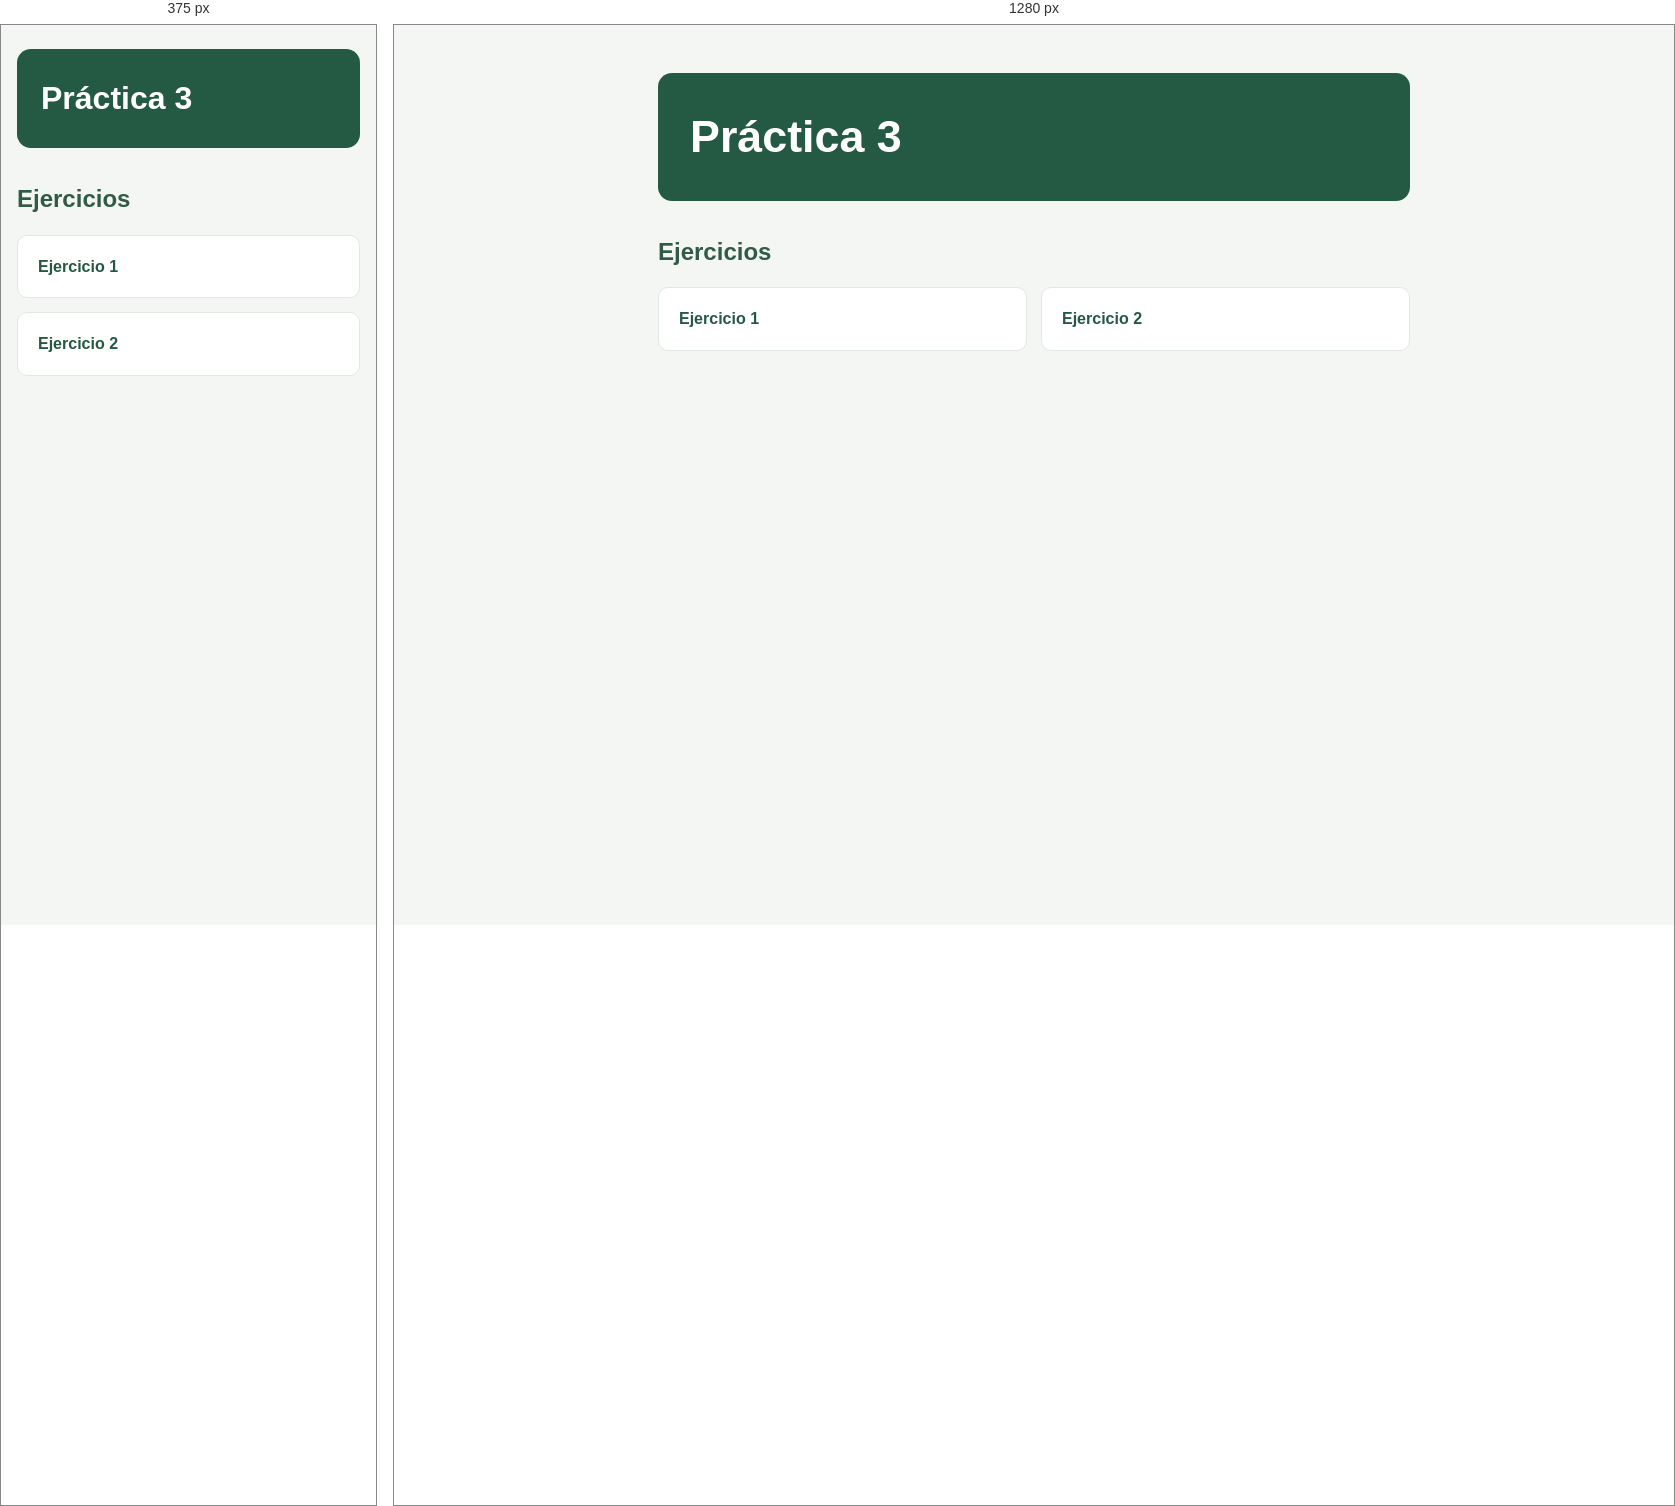
Rendered at 375 px and 1280 px, left to right.

<!-- file: practica3.html -->
<!DOCTYPE html>
<html lang="es">
<head>
    <meta charset="UTF-8">
    <meta name="viewport" content="width=device-width, initial-scale=1.0">
    <title>Tema 3 - Arrays</title>
    <link rel="stylesheet" href="practica3.css">
</head>
<body>
    <h1>Práctica 3</h1>
    <h2>Ejercicios</h2>

    <ul>
        <li><a href="ejercicio1/ej1.html">Ejercicio 1</a></li>
        <li><a href="ejercicio2/ej2.html">Ejercicio 2</a></li>

    </ul>
</body>
</html>

/* @media block from practica3.css */
@media (max-width: 500px) {
    body {
        padding: 24px 16px;
    }

    h1 {
        padding: 24px;
    }
}